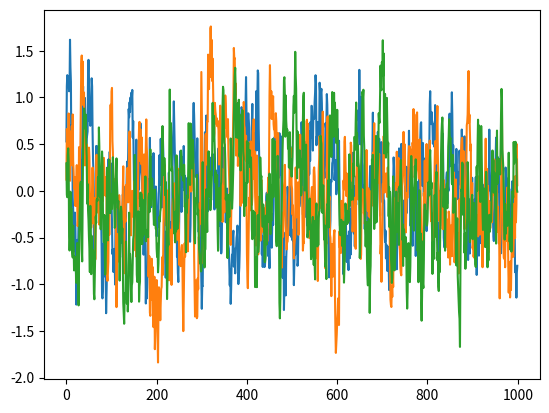

Recreate this plot in Python.
# --------------------------------------
# Reference: https://github.com/rllab/rllab/blob/master/rllab/exploration_strategies/ou_strategy.py
# --------------------------------------

import numpy as np
import numpy.random as nr
np.random.seed(0)
class OUNoise:
    """ docstring for OUNoise """
    def __init__(self,action_dimension,mu=0, theta=0.15, sigma=0.3):
        self.action_dimension = action_dimension
        self.mu = mu
        self.theta = theta
        self.sigma = sigma
        self.state = np.ones(self.action_dimension) * self.mu
        self.reset()

    def reset(self):
        self.state = np.ones(self.action_dimension) * self.mu

    def noise(self):
        x = self.state
        dx = self.theta * (self.mu - x) + self.sigma * nr.randn(len(x))
        self.state = x + dx
        return self.state

if __name__ == '__main__':
    ou = OUNoise(3)
    states = []
    for i in range(1000):
        states.append(ou.noise())
    import matplotlib.pyplot as plt

    plt.plot(states)
    plt.show()
